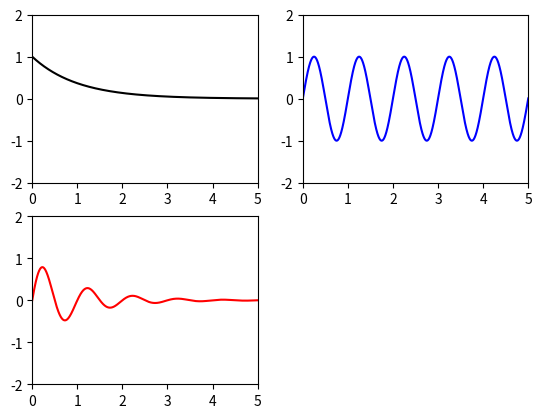

This chart was generated by the following Python code:
import matplotlib.pyplot as plt
import math 
import numpy as np

# pyplotモジュールを"plt"という名前でインポートする
num=4
x_1=[]
y_1=[[] for b in range(num)]


for x in np.arange(0,10,0.001):
    a=0
    ex=math.exp(-x)
    sin=math.sin(2*math.pi*x)
    esin=ex*sin

    sin=[ex,sin,esin]


    x_1.append(x)
    for sin_x in sin:
        y_1[a].append(sin_x)
        a+=1

ax1=plt.subplot(2,2,1)
ax2=plt.subplot(2,2,2)
ax3=plt.subplot(2,2,3)
# ax4=plt.subplot(2,2,4)

ax=[ax1,ax2,ax3]
color=["k","b","r"]
# ax1.plot(x_1,y_1,"k")
# ax2.plot(x_1,y_2,"b")
# ax3.plot(x_1,y_3,"r")
# ax4.plot(x_1,y_4,"g")

for ax_x,y_x,color_x in zip(ax,y_1,color):
    ax_x.set_xlim(0,5) #X軸の範囲
    ax_x.set_ylim(-2,2) #Y軸の範囲
    ax_x.plot(x_1,y_x,color_x)


plt.show()